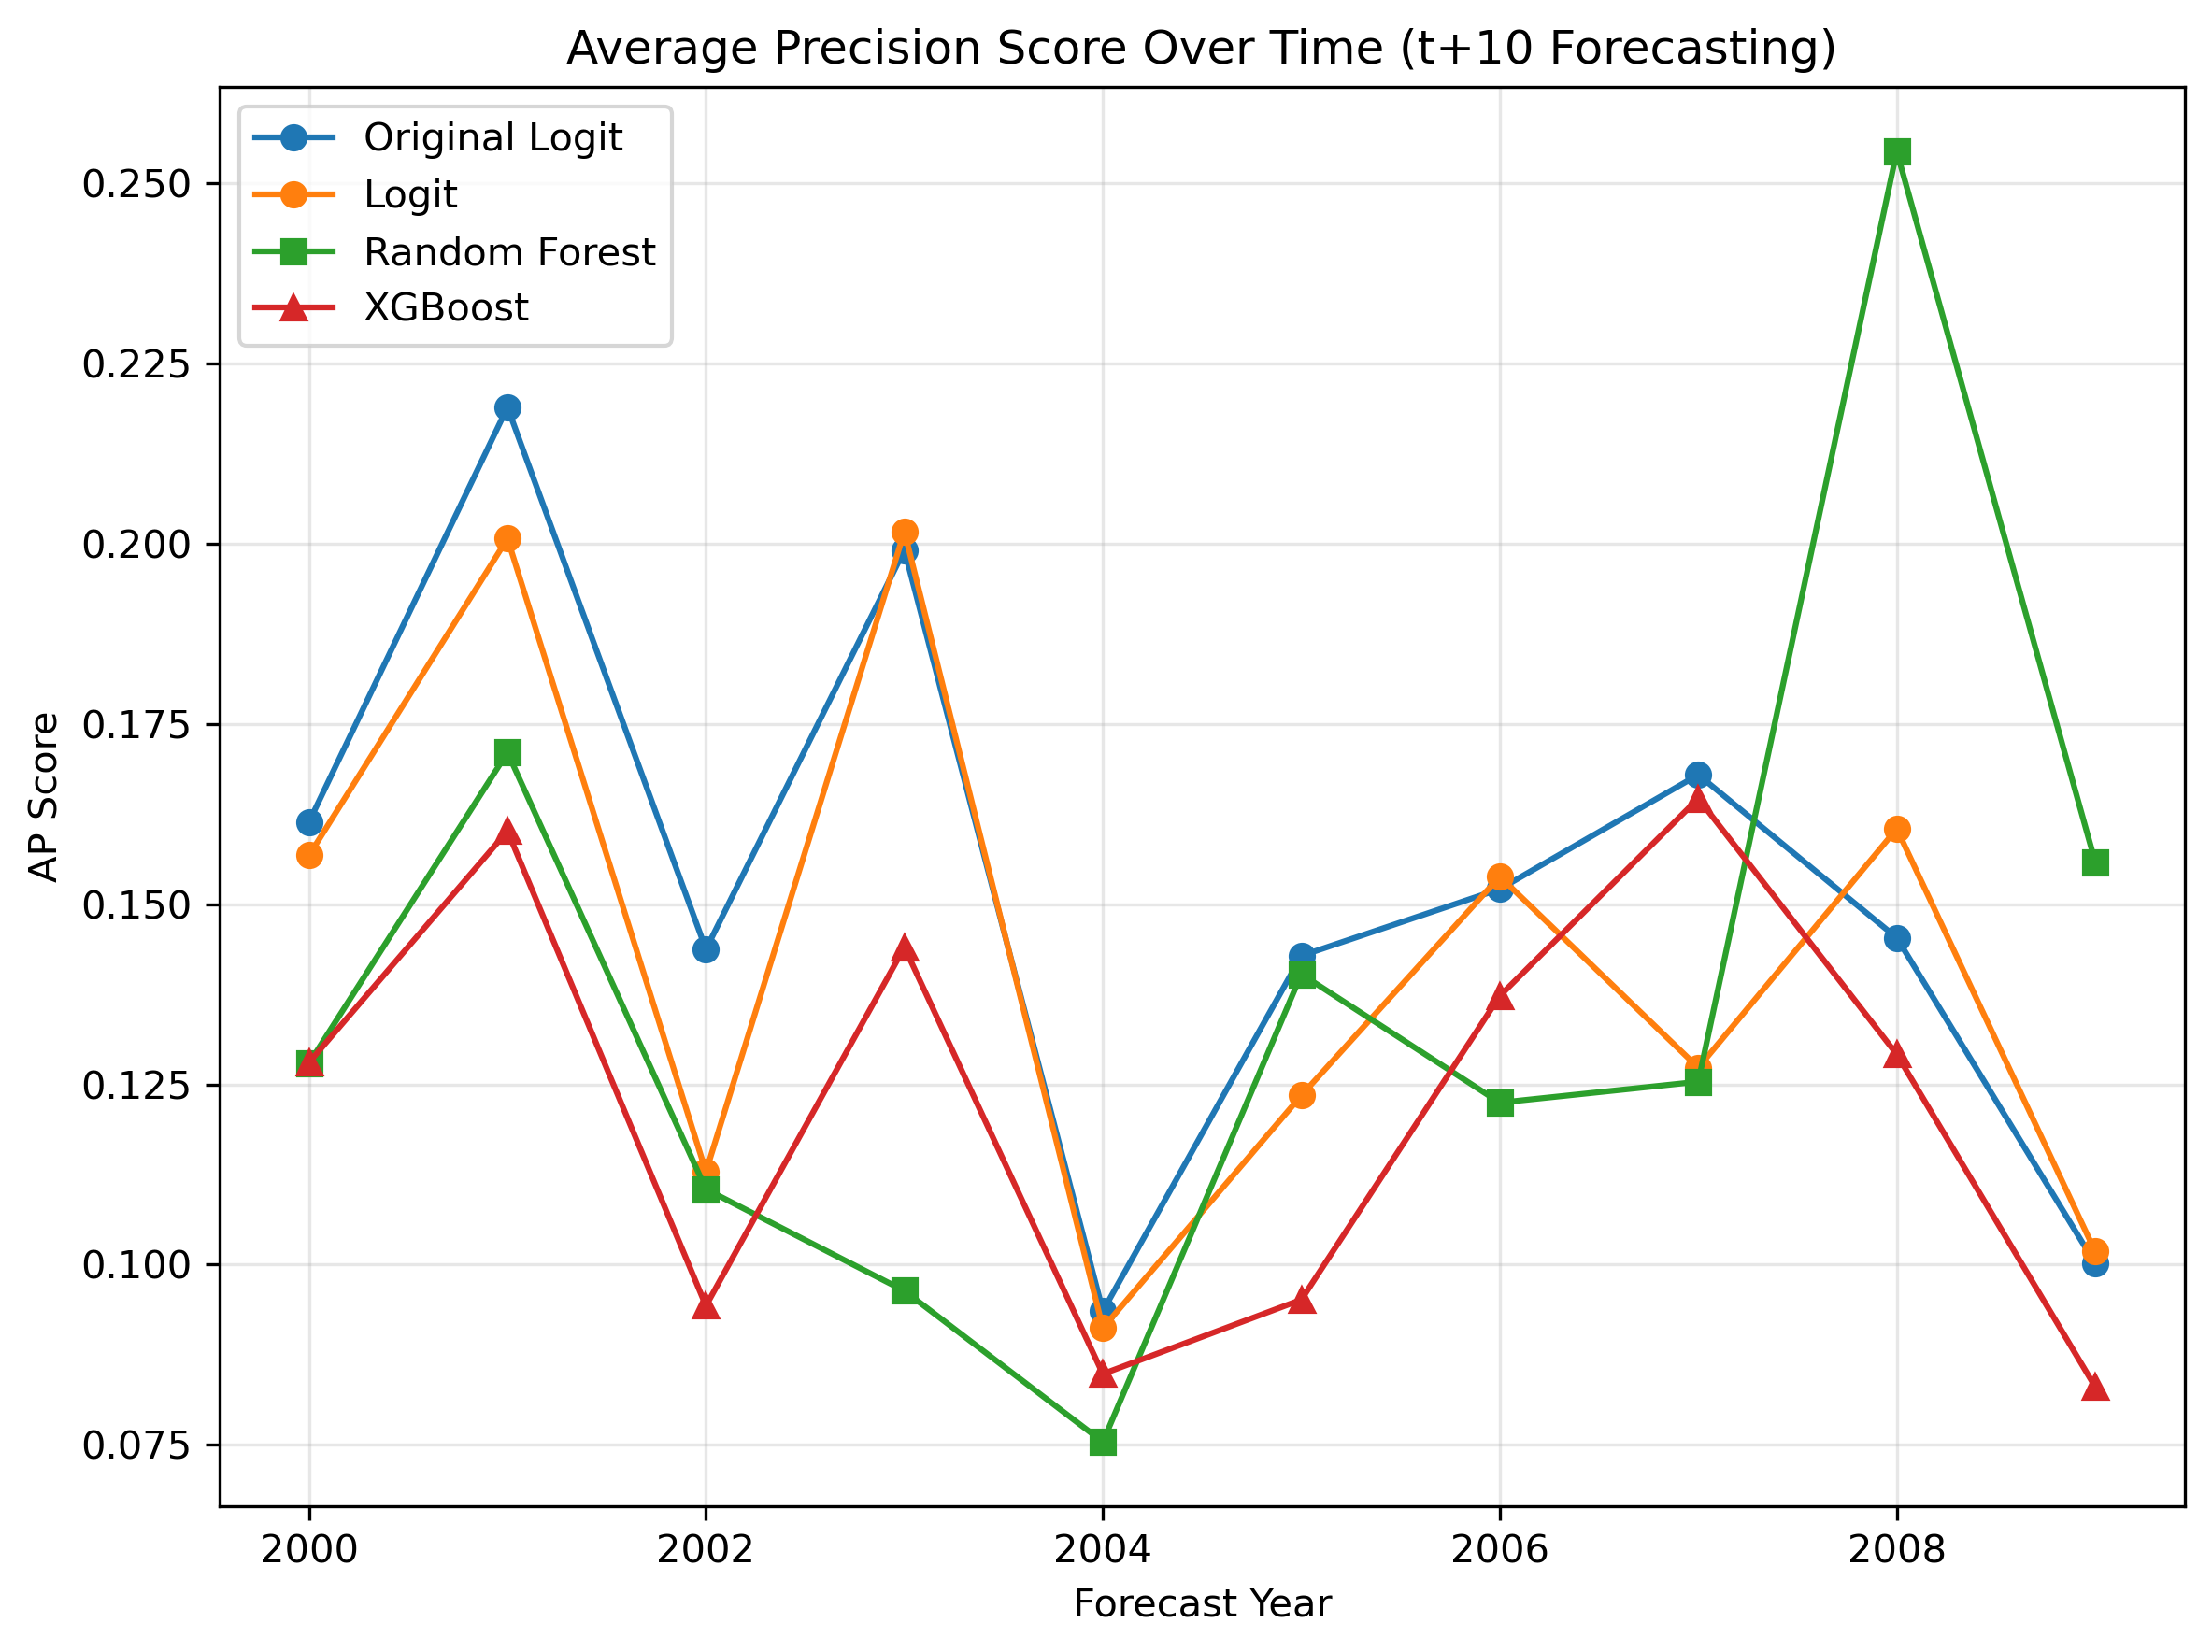

Data behind this chart, as committed beside it:
year, original_ap_score, logit_ap_score, rf_ap_score, xgb_ap_score
2000, 0.1614, 0.1568, 0.1279, 0.128
2001, 0.219, 0.2007, 0.1711, 0.1602
2002, 0.1438, 0.1129, 0.1105, 0.09429
2003, 0.1992, 0.2017, 0.09637, 0.144
2004, 0.09356, 0.0912, 0.07541, 0.08484
2005, 0.1429, 0.1235, 0.1403, 0.09514
2006, 0.1521, 0.1539, 0.1225, 0.1373
2007, 0.168, 0.1273, 0.1254, 0.1647
2008, 0.1454, 0.1605, 0.2545, 0.1292
2009, 0.1001, 0.1018, 0.1559, 0.08304
